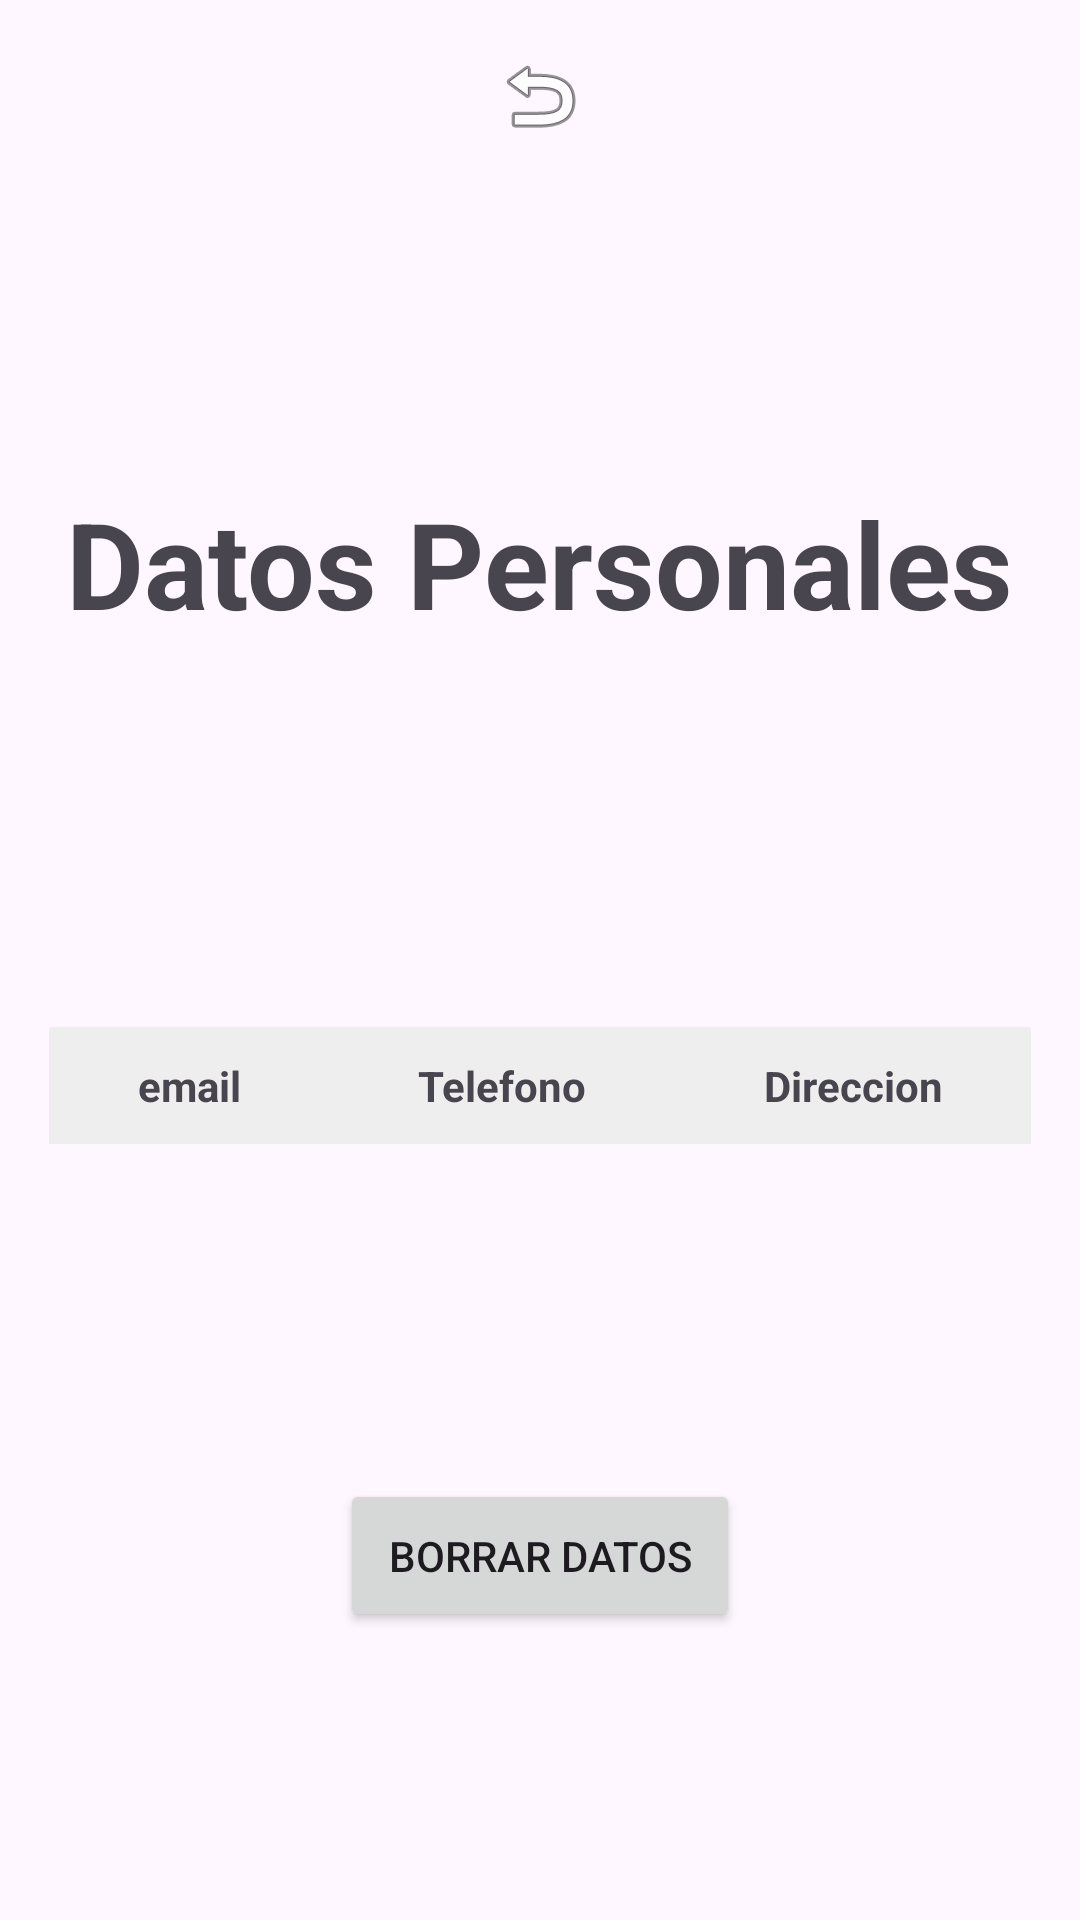

Produce the Android XML layout that renders to this screen, including the resource entries it uses.
<!-- AndroidManifest.xml: application theme Theme.Eco_Recicla -->
<!-- res/layout/activity_estadisticas.xml -->
<?xml version="1.0" encoding="utf-8"?>
<androidx.constraintlayout.widget.ConstraintLayout xmlns:android="http://schemas.android.com/apk/res/android"
    xmlns:app="http://schemas.android.com/apk/res-auto"
    xmlns:tools="http://schemas.android.com/tools"
    android:id="@+id/main"
    android:layout_width="match_parent"
    android:layout_height="match_parent"
    tools:context=".Estadisticas">

    <ImageButton
        android:id="@+id/buttonBack"
        android:layout_width="wrap_content"
        android:layout_height="wrap_content"
        android:layout_margin="16dp"
        android:background="?attr/selectableItemBackgroundBorderless"
        android:src="@android:drawable/ic_menu_revert"
        app:layout_constraintTop_toTopOf="parent"
        app:layout_constraintStart_toStartOf="parent"
        app:layout_constraintEnd_toEndOf="parent" />

    <TextView
        android:id="@+id/textViewTitle"
        android:layout_width="wrap_content"
        android:layout_height="wrap_content"
        android:layout_marginTop="1dp"
        android:padding="16dp"
        android:text="Datos Personales"
        android:textAlignment="center"
        android:textSize="40dp"
        android:textStyle="bold"
        app:layout_constraintBottom_toTopOf="@id/myTableLayout"
        app:layout_constraintEnd_toEndOf="parent"
        app:layout_constraintHorizontal_bias="0.496"
        app:layout_constraintStart_toStartOf="parent"
        app:layout_constraintTop_toBottomOf="@id/buttonBack" />

    <TableLayout
        android:id="@+id/myTableLayout"
        android:layout_width="wrap_content"
        android:layout_height="wrap_content"
        android:stretchColumns="*"
        app:layout_constraintTop_toBottomOf="@id/textViewTitle"
        app:layout_constraintStart_toStartOf="parent"
        app:layout_constraintEnd_toEndOf="parent"
        app:layout_constraintBottom_toTopOf="@+id/buttonClear"
        android:padding="16dp"
        >

        <TableRow>
            <TextView
                android:text="email"
                android:padding="10dp"
                android:background="#EEEEEE"
                android:textStyle="bold"
                android:textAlignment="center" />

            <TextView
                android:text="Telefono"
                android:padding="10dp"
                android:textStyle="bold"
                android:textAlignment="center"
                android:background="#EEEEEE" />
            <TextView
                android:text="Direccion"
                android:padding="10dp"
                android:textStyle="bold"
                android:textAlignment="center"
                android:background="#EEEEEE" />
        </TableRow>

    </TableLayout>


    <Button
        android:id="@+id/buttonClear"
        android:layout_width="wrap_content"
        android:layout_height="wrap_content"
        android:text="Borrar Datos"
        app:layout_constraintTop_toBottomOf="@id/myTableLayout"
        app:layout_constraintStart_toStartOf="parent"
        app:layout_constraintEnd_toEndOf="parent"
        app:layout_constraintBottom_toBottomOf="parent"
        android:padding="16dp"
        />

</androidx.constraintlayout.widget.ConstraintLayout>
<!-- resources referenced by this layout -->
<resources>
  <style name="Theme.Eco_Recicla" parent="Base.Theme.Eco_Recicla" />
  <style name="Base.Theme.Eco_Recicla" parent="Theme.Material3.DayNight.NoActionBar">
          
          
      </style>
</resources>
